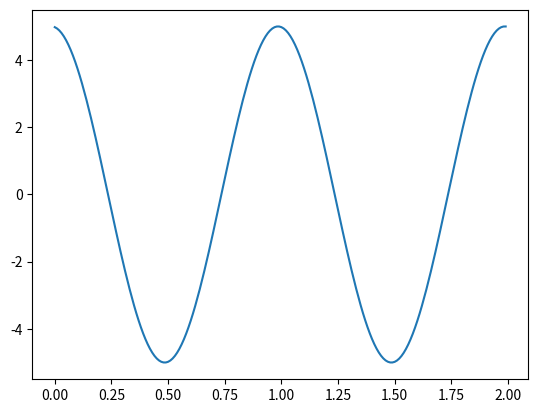

Here is the Python script that generated this plot:
#!/usr/bin/env python3

import matplotlib.pyplot as plt
import numpy as np

w0=2*np.pi
v0=0
dt=0.01
X=[5, 5]
for t in np.arange(0,2, dt):
    X.append(((1-(w0**2*dt**2)/4)/(1+(w0**2*dt**2)/4))*(2*X[-1]) - X[-2])

plt.plot(np.arange(0,2,dt), X[2:])
plt.savefig("hw6.pdf")
# plt.show()
